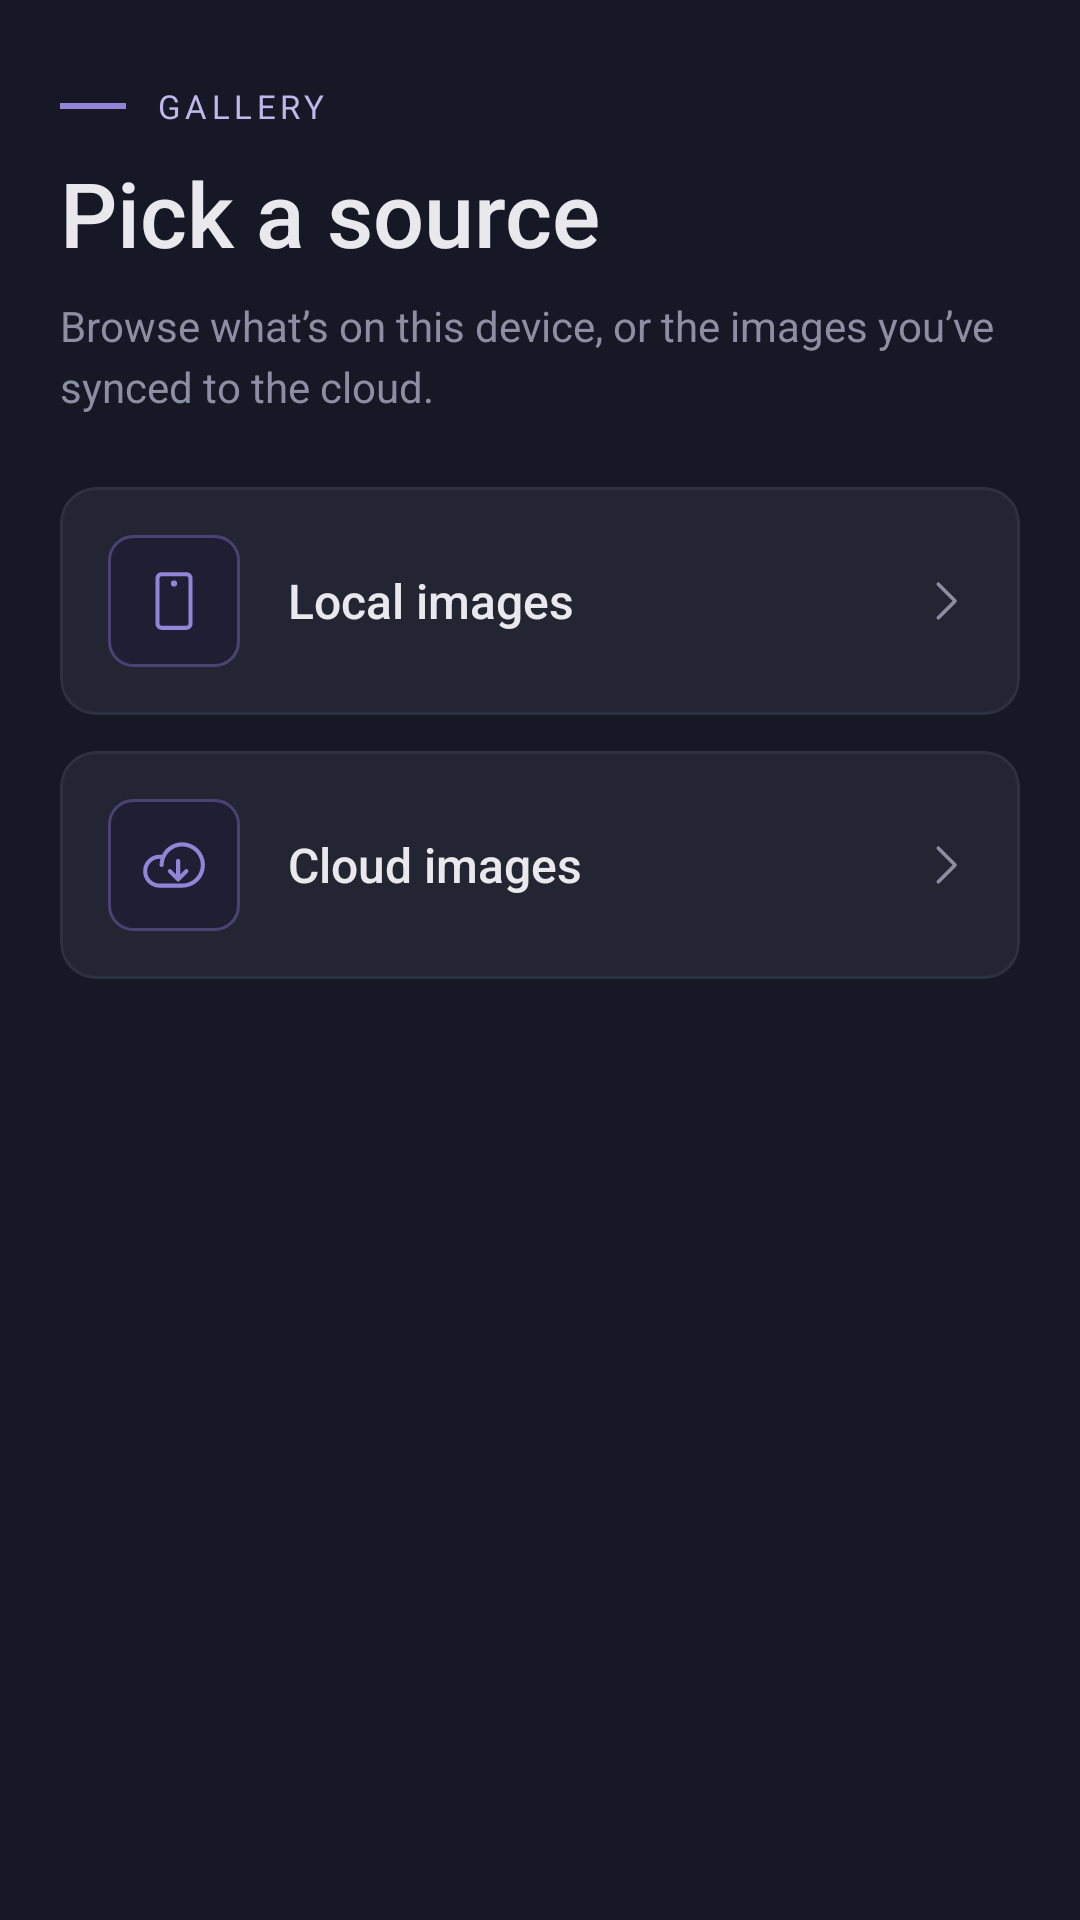

Android layout source for this screen:
<!-- AndroidManifest.xml: application theme Theme.Lu3_camera_app -->
<!-- res/layout/fragment_image_type.xml -->
<?xml version="1.0" encoding="utf-8"?>
<LinearLayout xmlns:android="http://schemas.android.com/apk/res/android"
    xmlns:app="http://schemas.android.com/apk/res-auto"
    xmlns:tools="http://schemas.android.com/tools"
    android:layout_width="match_parent"
    android:layout_height="match_parent"
    android:background="@color/nocturne_bg"
    android:orientation="vertical">

    <LinearLayout
        android:layout_width="match_parent"
        android:layout_height="wrap_content"
        android:orientation="vertical"
        android:paddingHorizontal="20dp"
        android:paddingTop="28dp"
        android:paddingBottom="24dp">

        
        <LinearLayout
            android:layout_width="wrap_content"
            android:layout_height="wrap_content"
            android:gravity="center_vertical"
            android:orientation="horizontal">

            <View
                android:layout_width="22dp"
                android:layout_height="2dp"
                android:layout_marginEnd="10dp"
                android:background="@color/nocturne_accent" />

            <TextView
                android:layout_width="wrap_content"
                android:layout_height="wrap_content"
                android:letterSpacing="0.14"
                android:text="@string/gallery_kicker"
                android:textAllCaps="true"
                android:textColor="@color/nocturne_accent_300"
                android:textSize="11sp" />
        </LinearLayout>

        <TextView
            android:layout_width="match_parent"
            android:layout_height="wrap_content"
            android:layout_marginTop="8dp"
            android:fontFamily="sans-serif-medium"
            android:lineSpacingMultiplier="1.15"
            android:text="@string/gallery_title"
            android:textColor="@color/nocturne_text"
            android:textSize="30sp" />

        <TextView
            android:layout_width="match_parent"
            android:layout_height="wrap_content"
            android:layout_marginTop="8dp"
            android:layout_marginBottom="24dp"
            android:lineSpacingExtra="4sp"
            android:text="@string/gallery_subtitle"
            android:textColor="@color/nocturne_muted"
            android:textSize="14sp" />

        
        <com.google.android.material.card.MaterialCardView
            android:id="@+id/cardLocal"
            style="@style/Nocturne.Card.Source"
            android:layout_width="match_parent"
            android:layout_height="wrap_content">

            <LinearLayout
                android:layout_width="match_parent"
                android:layout_height="wrap_content"
                android:gravity="center_vertical"
                android:orientation="horizontal"
                android:padding="16dp">

                <ImageView
                    android:layout_width="44dp"
                    android:layout_height="44dp"
                    android:layout_marginEnd="16dp"
                    android:background="@drawable/bg_icon_tile"
                    android:contentDescription="@null"
                    android:padding="11dp"
                    android:src="@drawable/ic_device_mobile"
                    app:tint="@color/nocturne_accent" />

                <LinearLayout
                    android:layout_width="0dp"
                    android:layout_height="wrap_content"
                    android:layout_weight="1"
                    android:orientation="vertical">

                    <TextView
                        android:layout_width="wrap_content"
                        android:layout_height="wrap_content"
                        android:fontFamily="sans-serif-medium"
                        android:text="@string/source_local"
                        android:textColor="@color/nocturne_text"
                        android:textSize="16sp" />

                </LinearLayout>

                <ImageView
                    android:layout_width="18dp"
                    android:layout_height="18dp"
                    android:contentDescription="@null"
                    android:src="@drawable/ic_caret_right"
                    app:tint="@color/nocturne_muted" />
            </LinearLayout>
        </com.google.android.material.card.MaterialCardView>

        
        <com.google.android.material.card.MaterialCardView
            android:id="@+id/cardCloud"
            style="@style/Nocturne.Card.Source"
            android:layout_width="match_parent"
            android:layout_height="wrap_content"
            android:layout_marginTop="12dp">

            <LinearLayout
                android:layout_width="match_parent"
                android:layout_height="wrap_content"
                android:gravity="center_vertical"
                android:orientation="horizontal"
                android:padding="16dp">

                <ImageView
                    android:layout_width="44dp"
                    android:layout_height="44dp"
                    android:layout_marginEnd="16dp"
                    android:background="@drawable/bg_icon_tile"
                    android:contentDescription="@null"
                    android:padding="11dp"
                    android:src="@drawable/ic_cloud_download"
                    app:tint="@color/nocturne_accent" />

                <LinearLayout
                    android:layout_width="0dp"
                    android:layout_height="wrap_content"
                    android:layout_weight="1"
                    android:orientation="vertical">

                    <TextView
                        android:layout_width="wrap_content"
                        android:layout_height="wrap_content"
                        android:fontFamily="sans-serif-medium"
                        android:text="@string/source_cloud"
                        android:textColor="@color/nocturne_text"
                        android:textSize="16sp" />

                </LinearLayout>

                <ImageView
                    android:layout_width="18dp"
                    android:layout_height="18dp"
                    android:contentDescription="@null"
                    android:src="@drawable/ic_caret_right"
                    app:tint="@color/nocturne_muted" />
            </LinearLayout>
        </com.google.android.material.card.MaterialCardView>

        

    </LinearLayout>
</LinearLayout>
<!-- resources referenced by this layout -->
<resources>
  <color name="nocturne_accent">#9184D9</color>
  <color name="nocturne_accent_300">#BFB6EC</color>
  <color name="nocturne_bg">#161826</color>
  <color name="nocturne_muted">#8C8FA3</color>
  <color name="nocturne_text">#E9E9ED</color>
  <!-- drawable bg_icon_tile (drawable) -->
  <?xml version="1.0" encoding="utf-8"?>
  <shape xmlns:android="http://schemas.android.com/apk/res/android"
      android:shape="rectangle">
      <corners android:radius="8dp" />
      <solid android:color="@color/nocturne_accent_900" />
      <stroke android:width="1dp" android:color="@color/nocturne_accent_700" />
  </shape>
  <!-- drawable ic_caret_right (drawable) -->
  <?xml version="1.0" encoding="utf-8"?>
  <vector xmlns:android="http://schemas.android.com/apk/res/android"
      android:width="24dp"
      android:height="24dp"
      android:viewportWidth="256"
      android:viewportHeight="256"
      android:tint="?attr/colorControlNormal">
      <path
          android:fillColor="@android:color/white"
          android:pathData="M181.66,133.66l-80,80a8,8,0,0,1-11.32-11.32L164.69,128,90.34,53.66a8,8,0,0,1,11.32-11.32l80,80A8,8,0,0,1,181.66,133.66Z" />
  </vector>
  <!-- drawable ic_cloud_download (drawable) -->
  <?xml version="1.0" encoding="utf-8"?>
  <vector xmlns:android="http://schemas.android.com/apk/res/android"
      android:width="24dp"
      android:height="24dp"
      android:viewportWidth="256"
      android:viewportHeight="256"
      android:tint="?attr/colorControlNormal">
      <path
          android:fillColor="@android:color/white"
          android:pathData="M160,40a88.09,88.09,0,0,0-78.71,48.67A64,64,0,1,0,72,216h88a88,88,0,0,0,0-176Zm0,160H72a48,48,0,0,1,0-96c1.1,0,2.2,0,3.29.11A88,88,0,0,0,72,128a8,8,0,0,0,16,0,72,72,0,1,1,72,72Z" />
      <path
          android:fillColor="@android:color/white"
          android:pathData="M181.66,146.34a8,8,0,0,0-11.32,0L152,164.69V112a8,8,0,0,0-16,0v52.69l-18.34-18.35a8,8,0,0,0-11.32,11.32l32,32a8,8,0,0,0,11.32,0l32-32A8,8,0,0,0,181.66,146.34Z" />
  </vector>
  <!-- drawable ic_device_mobile (drawable) -->
  <?xml version="1.0" encoding="utf-8"?>
  <vector xmlns:android="http://schemas.android.com/apk/res/android"
      android:width="24dp"
      android:height="24dp"
      android:viewportWidth="256"
      android:viewportHeight="256"
      android:tint="?attr/colorControlNormal">
      <path
          android:fillColor="@android:color/white"
          android:pathData="M176,16H80A24,24,0,0,0,56,40V216a24,24,0,0,0,24,24h96a24,24,0,0,0,24-24V40A24,24,0,0,0,176,16Zm8,200a8,8,0,0,1-8,8H80a8,8,0,0,1-8-8V40a8,8,0,0,1,8-8h96a8,8,0,0,1,8,8Z" />
      <path
          android:fillColor="@android:color/white"
          android:pathData="M128,72a12,12,0,1,0-12-12A12,12,0,0,0,128,72Z" />
  </vector>
  <string name="gallery_kicker">Gallery</string>
  <string name="gallery_subtitle">Browse what\u2019s on this device, or the images you\u2019ve synced to the cloud.</string>
  <string name="gallery_title">Pick a source</string>
  <string name="source_cloud">Cloud images</string>
  <string name="source_local">Local images</string>
  <style name="Nocturne.Card.Source" parent="Widget.MaterialComponents.CardView">
          <item name="cardBackgroundColor">@color/nocturne_surface</item>
          <item name="cardCornerRadius">12dp</item>
          <item name="cardElevation">0dp</item>
          <item name="strokeColor">@color/nocturne_border</item>
          <item name="strokeWidth">1dp</item>
          <item name="rippleColor">@color/nocturne_ripple</item>
          <item name="android:clickable">true</item>
          <item name="android:focusable">true</item>
      </style>
  <style name="Theme.Lu3_camera_app" parent="Base.Theme.Lu3_camera_app" />
  <color name="nocturne_accent_900">#201E33</color>
  <color name="nocturne_accent_700">#4A4275</color>
  <color name="nocturne_surface">#232532</color>
  <color name="nocturne_border">#2E3140</color>
  <color name="nocturne_ripple">#339184D9</color>
  <style name="Base.Theme.Lu3_camera_app" parent="Theme.Material3.DayNight.NoActionBar">
          
          
      </style>
</resources>
